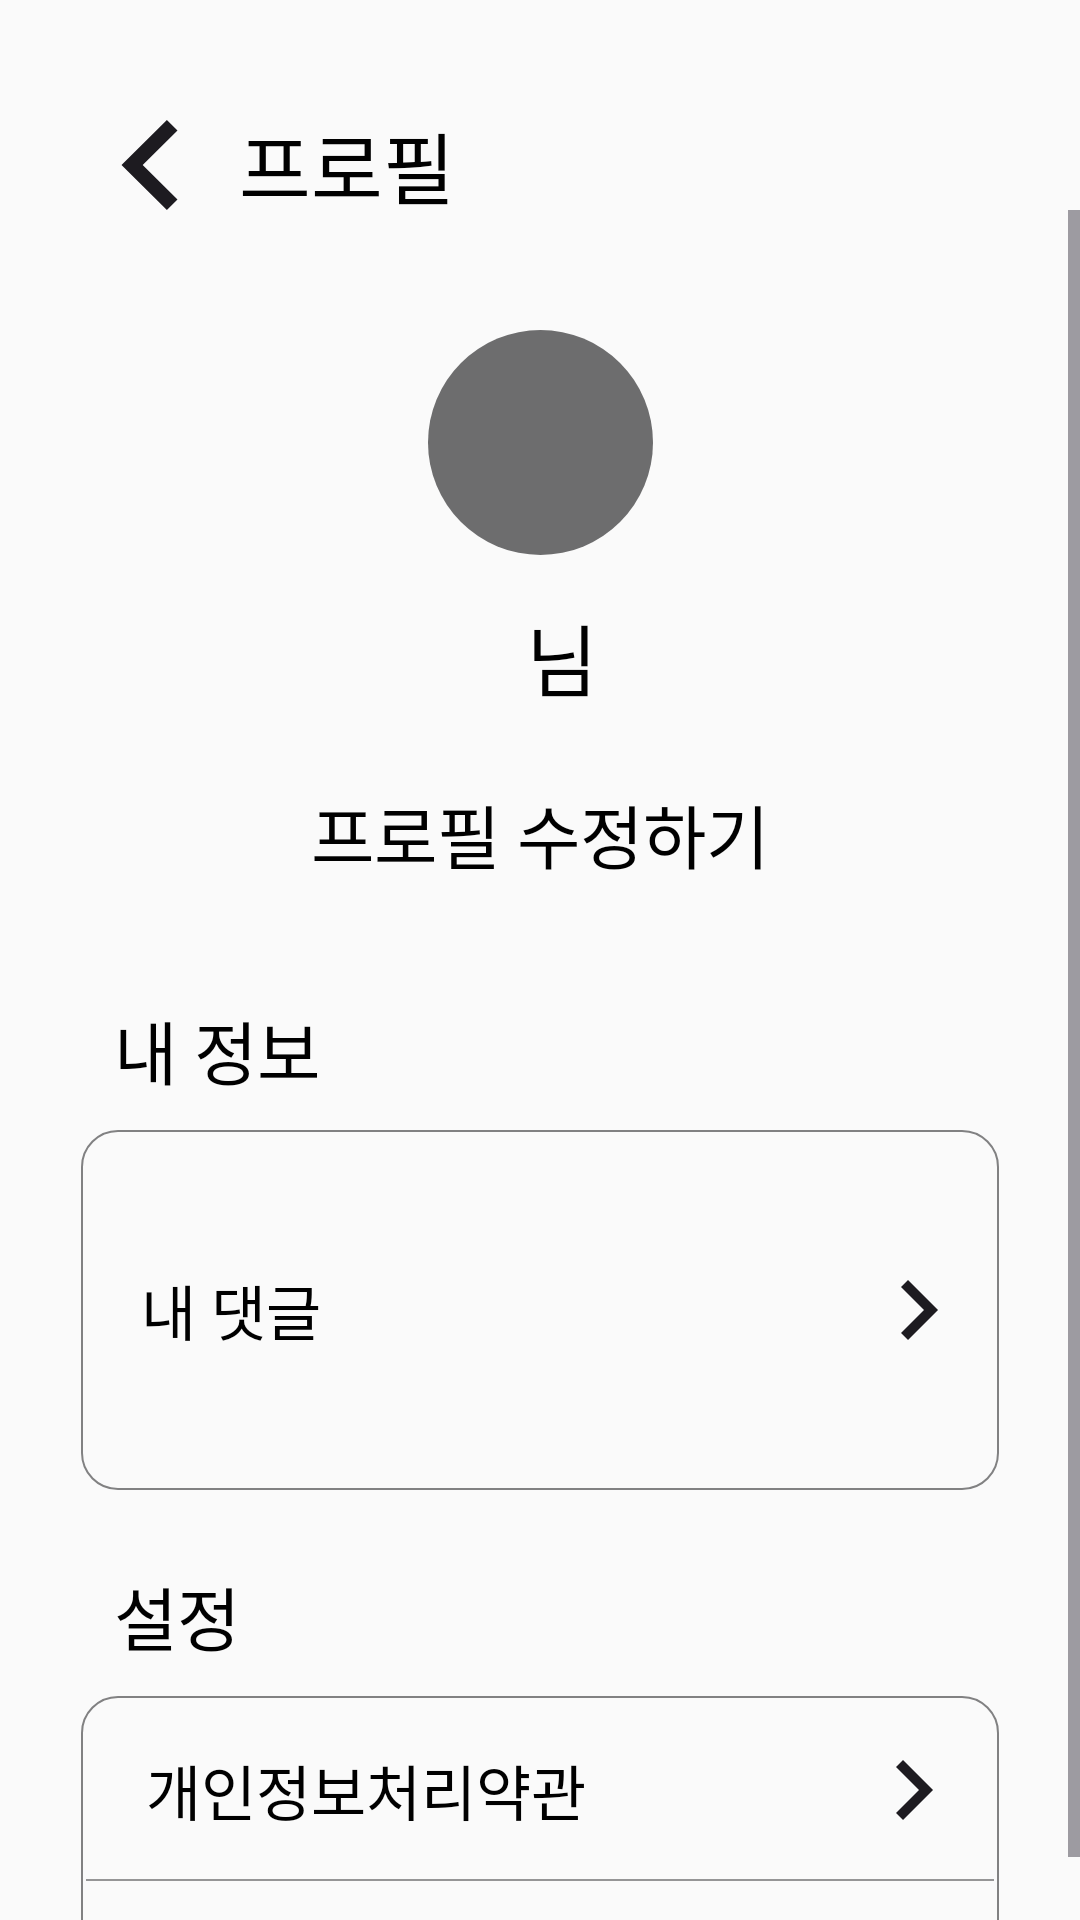

This screen was rendered from an Android layout file. Write that file and the resources it references.
<!-- AndroidManifest.xml: application theme Theme.Fnder -->
<!-- res/layout/fragment_profile.xml -->
<?xml version="1.0" encoding="utf-8"?>
<androidx.constraintlayout.widget.ConstraintLayout xmlns:android="http://schemas.android.com/apk/res/android"
    xmlns:app="http://schemas.android.com/apk/res-auto"
    xmlns:tools="http://schemas.android.com/tools"
    android:layout_width="match_parent"
    android:layout_height="match_parent"
    android:background="#FAFAFA"
    tools:context=".Profile">

    <ImageButton
        android:id="@+id/backButton"
        android:layout_width="19.5dp"
        android:layout_height="30dp"
        android:layout_marginStart="40dp"
        android:layout_marginTop="40dp"
        android:background="@drawable/back_button"
        app:layout_constraintStart_toStartOf="parent"
        app:layout_constraintTop_toTopOf="parent" />

    <TextView
        android:layout_width="wrap_content"
        android:layout_height="wrap_content"
        android:layout_marginStart="20dp"
        android:fontFamily="@font/pretendardregular"
        android:text="프로필"
        android:textColor="@color/black"
        android:textSize="26sp"
        app:layout_constraintBottom_toBottomOf="@id/backButton"
        app:layout_constraintStart_toEndOf="@id/backButton"
        app:layout_constraintTop_toTopOf="@id/backButton" />

    <ScrollView
        android:layout_width="match_parent"
        android:layout_height="wrap_content"
        app:layout_constraintTop_toBottomOf="@id/backButton">

        <androidx.constraintlayout.widget.ConstraintLayout
            android:layout_width="match_parent"
            android:layout_height="match_parent">

            <ImageButton
                android:id="@+id/profile"
                android:layout_width="75dp"
                android:layout_height="75dp"
                android:layout_marginTop="40dp"
                android:background="@drawable/profilesample_"
                app:layout_constraintEnd_toEndOf="parent"
                app:layout_constraintStart_toStartOf="parent"
                app:layout_constraintTop_toTopOf="parent" />

            <TextView
                android:id="@+id/userName"
                android:layout_width="wrap_content"
                android:layout_height="wrap_content"
                android:layout_marginTop="10dp"
                android:layout_marginEnd="20dp"
                android:fontFamily="@font/pretendardregular"
                android:text=""
                android:textColor="@color/black"
                android:textSize="32sp"
                app:layout_constraintEnd_toEndOf="@id/profile"
                app:layout_constraintStart_toStartOf="@id/profile"
                app:layout_constraintTop_toBottomOf="@id/profile" />

            <TextView
                android:layout_width="wrap_content"
                android:layout_height="wrap_content"
                android:layout_marginStart="5dp"
                android:fontFamily="@font/pretendardregular"
                android:text="님"
                android:textColor="@color/black"
                android:textSize="26sp"
                app:layout_constraintBottom_toBottomOf="@id/userName"
                app:layout_constraintStart_toEndOf="@id/userName" />

            <android.widget.Button
                android:id="@+id/editProfile"
                android:layout_width="175dp"
                android:layout_height="50dp"
                android:layout_marginTop="15dp"
                android:background="@drawable/edit_profile"
                android:fontFamily="@font/pretendardsemibold"
                android:text="프로필 수정하기"
                android:textColor="@color/black"
                android:textSize="23sp"
                app:layout_constraintEnd_toEndOf="@id/profile"
                app:layout_constraintStart_toStartOf="@id/profile"
                app:layout_constraintTop_toBottomOf="@id/userName" />

            <TextView
                android:id="@+id/myInfoText"
                android:layout_width="wrap_content"
                android:layout_height="wrap_content"
                android:layout_marginStart="38dp"
                android:layout_marginTop="30dp"
                android:layout_marginBottom="30dp"
                android:fontFamily="@font/pretendardsemibold"
                android:text="내 정보"
                android:textColor="@color/black"
                android:textSize="23sp"
                app:layout_constraintStart_toStartOf="parent"
                app:layout_constraintTop_toBottomOf="@id/editProfile" />

            <android.widget.Button
                android:id="@+id/myComment"
                android:layout_width="0dp"
                android:layout_height="120dp"
                android:layout_marginTop="10dp"
                android:background="@drawable/button_in_profile"
                android:outlineProvider="none"
                app:layout_constraintEnd_toEndOf="parent"
                app:layout_constraintStart_toStartOf="parent"
                app:layout_constraintTop_toBottomOf="@id/myInfoText"
                app:layout_constraintWidth_percent="0.85" />

            <TextView
                android:layout_width="wrap_content"
                android:layout_height="wrap_content"
                android:layout_marginStart="20dp"
                android:elevation="100dp"
                android:fontFamily="@font/pretendardregular"
                android:text="내 댓글"
                android:textColor="@color/black"
                android:textSize="20sp"
                app:layout_constraintBottom_toBottomOf="@id/myComment"
                app:layout_constraintStart_toStartOf="@id/myComment"
                app:layout_constraintTop_toTopOf="@id/myComment" />

            <ImageView
                android:layout_width="wrap_content"
                android:layout_height="wrap_content"
                android:layout_marginEnd="20dp"
                android:background="@drawable/back_button"
                android:elevation="100dp"
                android:rotation="180"
                app:layout_constraintBottom_toBottomOf="@id/myComment"
                app:layout_constraintEnd_toEndOf="@id/myComment"
                app:layout_constraintTop_toTopOf="@id/myComment" />

            <TextView
                android:id="@+id/settingText"
                android:layout_width="wrap_content"
                android:layout_height="wrap_content"
                android:layout_marginTop="25dp"
                android:fontFamily="@font/pretendardsemibold"
                android:text="설정"
                android:textColor="@color/black"
                android:textSize="23sp"
                app:layout_constraintStart_toStartOf="@id/myInfoText"
                app:layout_constraintTop_toBottomOf="@id/myComment" />

            <LinearLayout
                android:id="@+id/listButtonBackground"
                android:layout_width="0dp"
                android:layout_height="250dp"
                android:layout_marginTop="10dp"
                android:background="@drawable/button_in_profile"
                android:elevation="100dp"
                android:orientation="vertical"
                android:outlineProvider="none"
                android:padding="0.5dp"
                app:layout_constraintEnd_toEndOf="parent"
                app:layout_constraintStart_toStartOf="parent"
                app:layout_constraintTop_toBottomOf="@id/settingText"
                app:layout_constraintWidth_percent="0.85" />

            <android.widget.Button
                android:id="@+id/personalInfo"
                android:layout_width="0dp"
                android:layout_height="62.5dp"
                android:background="@drawable/listbutton_in_profile"
                android:fontFamily="@font/pretendardregular"
                android:gravity="center_vertical"
                android:paddingStart="20dp"
                android:text="개인정보처리약관"
                android:textColor="@color/black"
                android:textSize="20sp"
                app:layout_constraintEnd_toEndOf="parent"
                app:layout_constraintStart_toStartOf="parent"
                app:layout_constraintTop_toTopOf="@id/listButtonBackground"
                app:layout_constraintWidth_percent="0.84" />

            <ImageView
                android:layout_width="13dp"
                android:layout_height="20dp"
                android:layout_marginEnd="20dp"
                android:rotation="180"
                android:background="@drawable/back_button"
                app:layout_constraintTop_toTopOf="@id/personalInfo"
                app:layout_constraintBottom_toBottomOf="@id/personalInfo"
                app:layout_constraintEnd_toEndOf="@id/personalInfo"/>

            <android.widget.Button
                android:id="@+id/useInfo"
                android:layout_width="0dp"
                android:layout_height="62.5dp"
                android:background="@drawable/listbutton_in_profile"
                android:fontFamily="@font/pretendardregular"
                android:gravity="center_vertical"
                android:paddingStart="20dp"
                android:text="이용약관"
                android:textColor="@color/black"
                android:textSize="20sp"
                app:layout_constraintEnd_toEndOf="parent"
                app:layout_constraintStart_toStartOf="parent"
                app:layout_constraintTop_toBottomOf="@id/personalInfo"
                app:layout_constraintWidth_percent="0.84" />

            <ImageView
                android:layout_width="13dp"
                android:layout_height="20dp"
                android:layout_marginEnd="20dp"
                android:rotation="180"
                android:background="@drawable/back_button"
                app:layout_constraintTop_toTopOf="@id/useInfo"
                app:layout_constraintBottom_toBottomOf="@id/useInfo"
                app:layout_constraintEnd_toEndOf="@id/useInfo"/>

            <android.widget.Button
                android:id="@+id/deleteAccount"
                android:layout_width="0dp"
                android:layout_height="62.5dp"
                android:background="@drawable/listbutton_in_profile"
                android:fontFamily="@font/pretendardregular"
                android:gravity="center_vertical"
                android:paddingStart="20dp"
                android:text="회원탈퇴"
                android:textColor="#E72929"
                android:textSize="20sp"
                app:layout_constraintEnd_toEndOf="parent"
                app:layout_constraintStart_toStartOf="parent"
                app:layout_constraintTop_toBottomOf="@id/useInfo"
                app:layout_constraintWidth_percent="0.84" />

            <android.widget.Button
                android:id="@+id/logout"
                android:layout_width="0dp"
                android:layout_height="62.5dp"
                android:background="@android:color/transparent"
                android:fontFamily="@font/pretendardregular"
                android:gravity="center_vertical"
                android:paddingStart="20dp"
                android:text="로그아웃"
                android:textColor="#E72929"
                android:textSize="20sp"
                app:layout_constraintEnd_toEndOf="parent"
                app:layout_constraintStart_toStartOf="parent"
                app:layout_constraintTop_toBottomOf="@id/deleteAccount"
                app:layout_constraintWidth_percent="0.84" />
        </androidx.constraintlayout.widget.ConstraintLayout>
    </ScrollView>

</androidx.constraintlayout.widget.ConstraintLayout>
<!-- resources referenced by this layout -->
<resources>
  <color name="black">#000000</color>
  <!-- drawable back_button (drawable) -->
  <vector xmlns:android="http://schemas.android.com/apk/res/android"
      android:width="13dp"
      android:height="20dp"
      android:viewportWidth="13"
      android:viewportHeight="20">
    <path
        android:pathData="M10.333,20L0.333,10L10.333,0L12.667,2.333L5,10L12.667,17.667L10.333,20Z"
        android:fillColor="#1D1B20"/>
  </vector>
  <!-- drawable button_in_profile (drawable) -->
  <?xml version="1.0" encoding="utf-8"?>
  <shape xmlns:android="http://schemas.android.com/apk/res/android">
      <corners android:radius="12dp"/>
      <solid android:color="@android:color/transparent"/>
      <stroke android:color="#818182" android:width="0.5dp"/>
  </shape>
  <!-- drawable listbutton_in_profile (drawable) -->
  <?xml version="1.0" encoding="utf-8"?>
  <layer-list xmlns:android="http://schemas.android.com/apk/res/android">
      <item
          android:bottom="1dp"
          android:left="-1dp"
          android:right="-1dp"
          android:top="-1dp">
          <shape android:shape="rectangle">
              <stroke android:color="#959596" android:width="0.5dp"/>
              <solid android:color="@android:color/transparent"/>
          </shape>
      </item>
  </layer-list>
  <!-- drawable profilesample_ (drawable) -->
  <vector xmlns:android="http://schemas.android.com/apk/res/android"
      android:width="48dp"
      android:height="48dp"
      android:viewportWidth="48"
      android:viewportHeight="48">
    <path
        android:pathData="M24,0L24,0A24,24 0,0 1,48 24L48,24A24,24 0,0 1,24 48L24,48A24,24 0,0 1,0 24L0,24A24,24 0,0 1,24 0z"
        android:fillColor="#6D6D6E"/>
  </vector>
  <style name="Theme.Fnder" parent="Base.Theme.Fnder" />
  <style name="Base.Theme.Fnder" parent="Theme.Material3.DayNight.NoActionBar">
          
          
      </style>
</resources>
